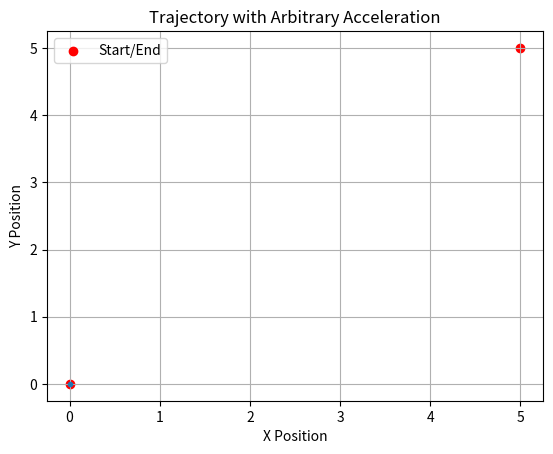

Recreate this plot in Python.
import numpy as np
import matplotlib.pyplot as plt

def generate_trajectory_with_any_acceleration(start, end, num_frames, acceleration, curve_factor=1.0):
    x0, y0 = start
    x1, y1 = end
    a_x, a_y = acceleration 


    A = 0.5 * a_y
    B = -y1 + y0
    C = 0  #
    
    discriminant = B**2 - 4*A*C

    total_time = (-B + np.sqrt(discriminant)) / (2*A) if A != 0 else -B / (A + 1e-5)

    v_x0 = (x1 - x0 - 0.5 * a_x * total_time**2) / total_time
    v_y0 = (y1 - y0 - 0.5 * a_y * total_time**2) / total_time
    v_x0 *= curve_factor
    v_y0 *= curve_factor

    times = np.linspace(0, total_time, num_frames)**1.2 


    x_vals = x0 + v_x0 * times + 0.5 * a_x * times**2
    y_vals = y0 + v_y0 * times + 0.5 * a_y * times**2

    return x_vals, y_vals


x_vals, y_vals = generate_trajectory_with_any_acceleration(
    (0, 0), (5, 5), 50, (-2, -5), 1.2)

plt.plot(x_vals, y_vals, marker='o', linestyle='-', markersize=3)
plt.xlabel("X Position")
plt.ylabel("Y Position")
plt.title("Trajectory with Arbitrary Acceleration")
plt.grid()
plt.scatter([0, 5], [0, 5], color="red", label="Start/End")
plt.legend()
plt.show()
